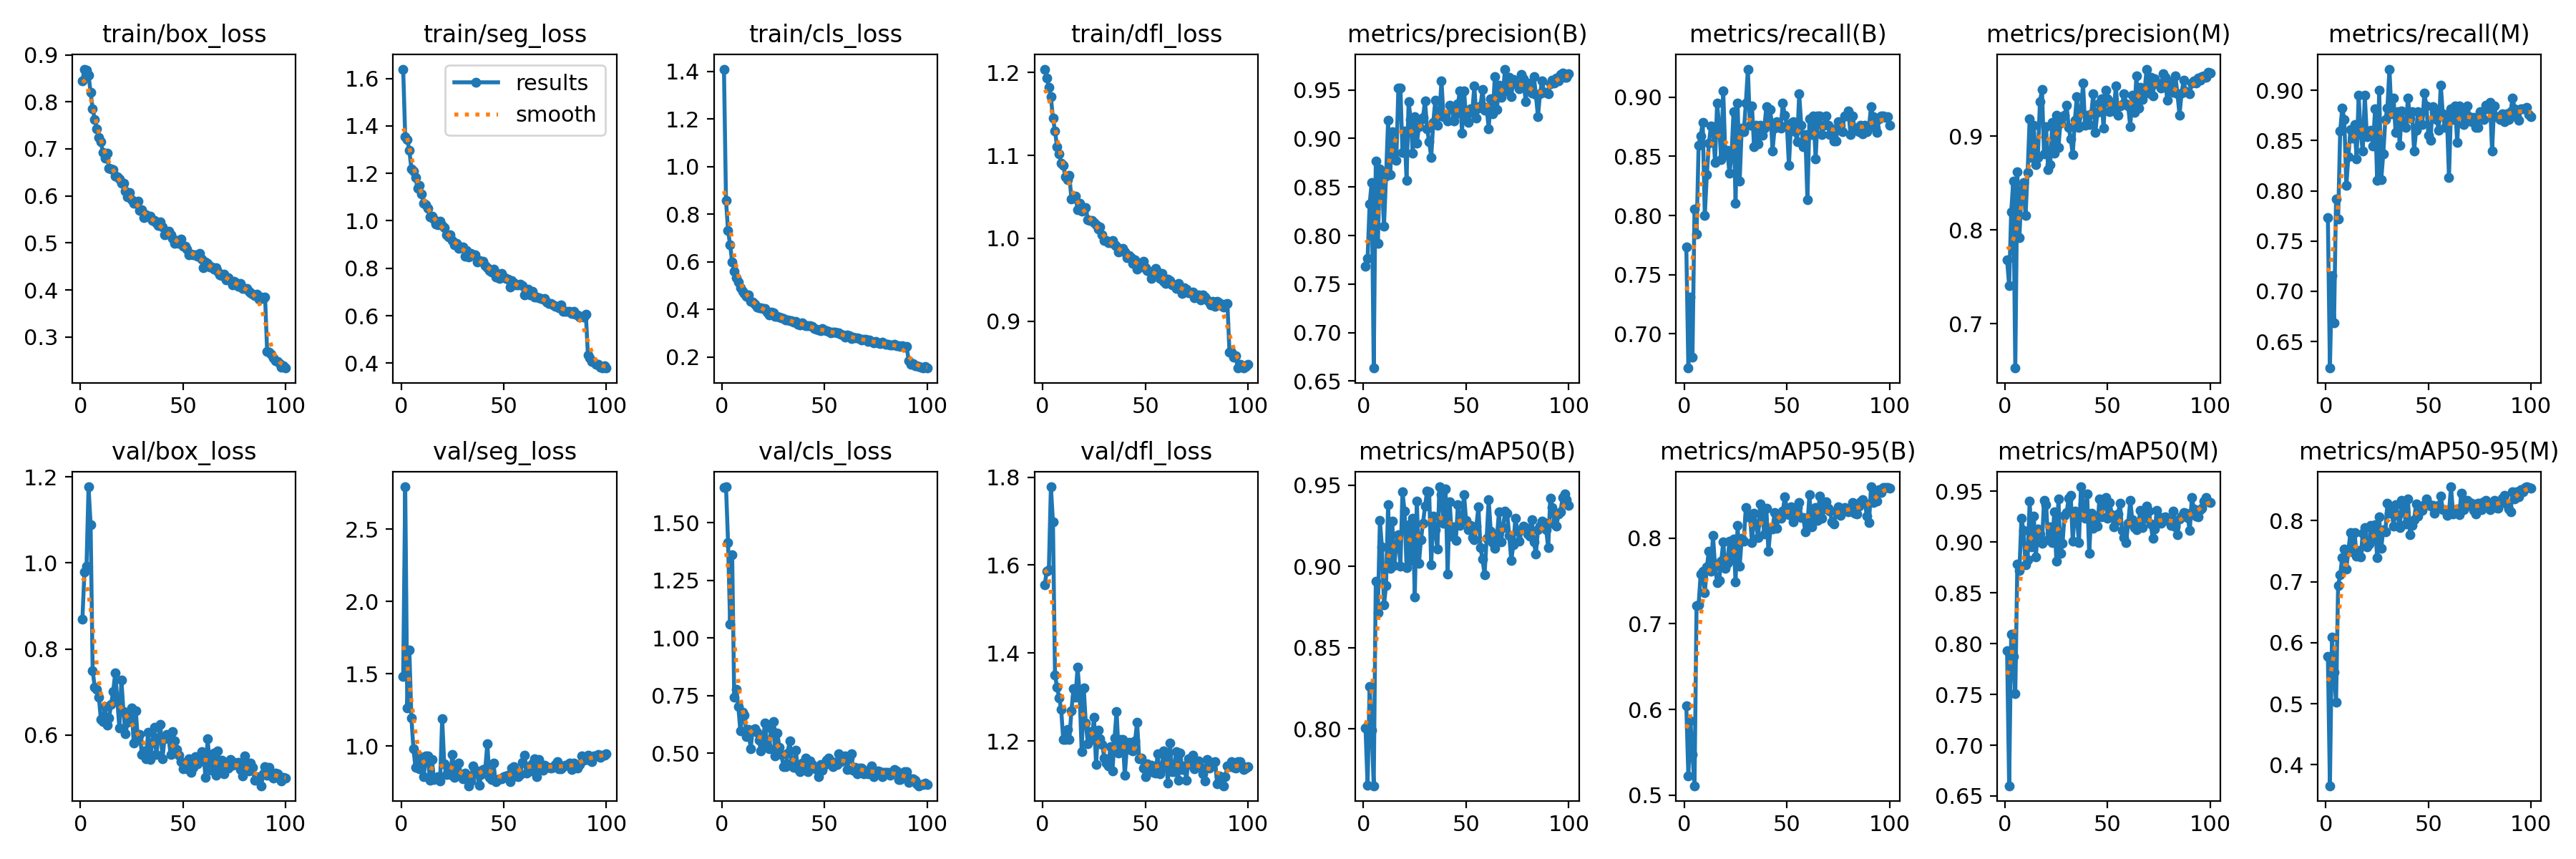

The table this chart was drawn from, first rows:
epoch, time, train/box_loss, train/seg_loss, train/cls_loss, train/dfl_loss, metrics/precision(B), metrics/recall(B), metrics/mAP50(B), metrics/mAP50-95(B), metrics/precision(M), metrics/recall(M), metrics/mAP50(M), metrics/mAP50-95(M), val/box_loss, val/seg_loss, val/cls_loss, val/dfl_loss, lr/pg0, lr/pg1, lr/pg2
1, 32.24, 0.8448, 1.639, 1.41, 1.204, 0.7681, 0.7737, 0.8005, 0.6041, 0.7681, 0.7737, 0.7929, 0.5778, 0.869, 1.482, 1.653, 1.556, 0.000662, 0.000662, 0.000662
2, 60.86, 0.8695, 1.353, 0.8575, 1.193, 0.7766, 0.6711, 0.765, 0.522, 0.7402, 0.6237, 0.6601, 0.3656, 0.9798, 2.791, 1.655, 1.587, 0.001315, 0.001315, 0.001315
3, 87.62, 0.8677, 1.343, 0.7305, 1.182, 0.8322, 0.731, 0.8262, 0.5863, 0.8192, 0.7154, 0.8094, 0.6087, 0.9925, 1.265, 1.415, 1.59, 0.001956, 0.001956, 0.001956
4, 114.1, 0.8571, 1.297, 0.6728, 1.171, 0.8546, 0.6804, 0.7993, 0.5475, 0.8517, 0.6684, 0.7872, 0.5516, 1.177, 1.663, 1.061, 1.778, 0.001941, 0.001941, 0.001941
5, 140.6, 0.8195, 1.22, 0.5985, 1.145, 0.6634, 0.8053, 0.7649, 0.5109, 0.6526, 0.7921, 0.7511, 0.5029, 1.089, 1.196, 1.36, 1.698, 0.001921, 0.001921, 0.001921
6, 167, 0.7857, 1.21, 0.5597, 1.129, 0.8765, 0.7843, 0.8907, 0.7214, 0.8619, 0.772, 0.8787, 0.6942, 0.75, 0.9806, 0.742, 1.35, 0.001901, 0.001901, 0.001901
7, 193.5, 0.7624, 1.183, 0.5324, 1.11, 0.7916, 0.8595, 0.8716, 0.7224, 0.7916, 0.8595, 0.872, 0.7111, 0.7109, 0.853, 0.7771, 1.323, 0.001881, 0.001881, 0.001881
8, 219.9, 0.7431, 1.136, 0.5144, 1.102, 0.8683, 0.8673, 0.9283, 0.7581, 0.8418, 0.8825, 0.9236, 0.7401, 0.7063, 0.9358, 0.7015, 1.299, 0.001861, 0.001861, 0.001861
9, 246.5, 0.7244, 1.148, 0.4922, 1.09, 0.8542, 0.8788, 0.912, 0.7615, 0.8509, 0.8709, 0.9117, 0.7538, 0.6882, 0.8428, 0.597, 1.272, 0.001842, 0.001842, 0.001842
10, 273.2, 0.7147, 1.114, 0.4765, 1.088, 0.8097, 0.8, 0.8762, 0.7359, 0.8151, 0.8053, 0.8776, 0.7207, 0.6365, 0.9099, 0.6782, 1.205, 0.001822, 0.001822, 0.001822
11, 299.6, 0.6921, 1.073, 0.4681, 1.074, 0.8611, 0.8342, 0.8882, 0.7662, 0.8611, 0.8342, 0.8825, 0.7516, 0.631, 0.7886, 0.666, 1.204, 0.001802, 0.001802, 0.001802
12, 326, 0.6802, 1.069, 0.4544, 1.071, 0.9186, 0.8608, 0.938, 0.7849, 0.9186, 0.8608, 0.9404, 0.7806, 0.6656, 0.9341, 0.5739, 1.227, 0.001782, 0.001782, 0.001782
13, 352.5, 0.6902, 1.054, 0.4601, 1.076, 0.8626, 0.8755, 0.8987, 0.7616, 0.877, 0.8526, 0.8954, 0.7494, 0.6228, 0.933, 0.6039, 1.204, 0.001762, 0.001762, 0.001762
14, 379, 0.6592, 1.016, 0.4333, 1.047, 0.9073, 0.8753, 0.9278, 0.8028, 0.9116, 0.8658, 0.926, 0.781, 0.64, 0.7655, 0.5206, 1.269, 0.001743, 0.001743, 0.001743
15, 405.6, 0.657, 1.02, 0.432, 1.049, 0.8842, 0.8447, 0.9006, 0.7675, 0.8697, 0.8316, 0.8855, 0.7423, 0.6714, 0.9087, 0.6017, 1.32, 0.001723, 0.001723, 0.001723
16, 432.1, 0.656, 1.007, 0.4235, 1.051, 0.8775, 0.8947, 0.9135, 0.7481, 0.8775, 0.8947, 0.9132, 0.7507, 0.7017, 0.7724, 0.6075, 1.3, 0.001703, 0.001703, 0.001703
17, 458.7, 0.6422, 0.9858, 0.4103, 1.035, 0.9516, 0.8763, 0.9197, 0.7507, 0.9367, 0.8567, 0.9078, 0.7402, 0.7444, 0.7804, 0.5922, 1.368, 0.001683, 0.001683, 0.001683
18, 485.2, 0.6409, 0.9842, 0.4081, 1.042, 0.9522, 0.8474, 0.9001, 0.773, 0.9498, 0.8395, 0.899, 0.7798, 0.6823, 0.791, 0.557, 1.306, 0.001663, 0.001663, 0.001663
19, 511.7, 0.6357, 0.9978, 0.4085, 1.033, 0.8854, 0.9053, 0.9461, 0.7954, 0.8809, 0.895, 0.9415, 0.789, 0.6167, 0.7615, 0.5117, 1.177, 0.001644, 0.001644, 0.001644
20, 538.1, 0.6273, 0.9808, 0.4054, 1.035, 0.9074, 0.8512, 0.9342, 0.7644, 0.9102, 0.8536, 0.9371, 0.7569, 0.7278, 1.192, 0.5545, 1.322, 0.001624, 0.001624, 0.001624
21, 564.8, 0.6264, 0.972, 0.4045, 1.037, 0.8569, 0.8553, 0.8992, 0.7704, 0.8641, 0.8579, 0.9023, 0.7613, 0.6545, 0.8773, 0.6329, 1.241, 0.001604, 0.001604, 0.001604
22, 591.5, 0.6107, 0.9406, 0.3877, 1.022, 0.938, 0.8356, 0.9255, 0.7963, 0.8696, 0.8599, 0.9149, 0.7923, 0.6027, 0.8059, 0.5352, 1.195, 0.001584, 0.001584, 0.001584
23, 618, 0.5973, 0.9307, 0.378, 1.022, 0.9197, 0.85, 0.9036, 0.7743, 0.9143, 0.8447, 0.8993, 0.7702, 0.6293, 0.8371, 0.5211, 1.222, 0.001564, 0.001564, 0.001564
24, 644.6, 0.6078, 0.9423, 0.3888, 1.022, 0.8846, 0.8874, 0.9297, 0.7986, 0.8819, 0.8816, 0.9299, 0.7935, 0.6387, 0.8059, 0.6068, 1.205, 0.001545, 0.001545, 0.001545
25, 671.1, 0.5927, 0.9181, 0.3847, 1.019, 0.9221, 0.8102, 0.8813, 0.7489, 0.9221, 0.8102, 0.8813, 0.7401, 0.663, 0.9436, 0.638, 1.254, 0.001525, 0.001525, 0.001525
26, 697.5, 0.584, 0.8994, 0.3715, 1.016, 0.8952, 0.8947, 0.9403, 0.8151, 0.8878, 0.9, 0.9428, 0.806, 0.5813, 0.7825, 0.4893, 1.147, 0.001505, 0.001505, 0.001505
27, 724, 0.5846, 0.9035, 0.3705, 1.011, 0.9119, 0.8289, 0.9018, 0.767, 0.914, 0.8112, 0.8893, 0.7549, 0.6567, 0.843, 0.5882, 1.225, 0.001485, 0.001485, 0.001485
28, 750.5, 0.5886, 0.8853, 0.3679, 1.013, 0.9198, 0.8737, 0.9163, 0.7998, 0.9205, 0.8368, 0.8986, 0.7853, 0.5919, 0.885, 0.5255, 1.205, 0.001465, 0.001465, 0.001465
29, 777, 0.5693, 0.8884, 0.3662, 1.004, 0.922, 0.8707, 0.9267, 0.7963, 0.922, 0.8707, 0.9267, 0.782, 0.6012, 0.7927, 0.4938, 1.193, 0.001446, 0.001446, 0.001446
30, 803.5, 0.5703, 0.8899, 0.3613, 0.9976, 0.9385, 0.8947, 0.937, 0.8359, 0.9332, 0.8822, 0.9291, 0.8284, 0.5538, 0.7774, 0.4413, 1.162, 0.001426, 0.001426, 0.001426
31, 830, 0.5534, 0.852, 0.3554, 0.9974, 0.91, 0.9237, 0.9465, 0.8246, 0.9093, 0.9211, 0.9433, 0.8118, 0.5635, 0.8141, 0.443, 1.151, 0.001406, 0.001406, 0.001406
32, 856.3, 0.5605, 0.876, 0.3552, 0.9948, 0.8967, 0.8763, 0.946, 0.827, 0.8967, 0.8763, 0.946, 0.8199, 0.5446, 0.7979, 0.5024, 1.144, 0.001386, 0.001386, 0.001386
33, 882.7, 0.5559, 0.8486, 0.354, 0.9946, 0.8805, 0.8923, 0.9011, 0.7948, 0.8805, 0.8923, 0.9011, 0.7908, 0.6065, 0.7272, 0.5532, 1.187, 0.001366, 0.001366, 0.001366
34, 909.1, 0.5572, 0.8624, 0.3527, 0.9975, 0.9166, 0.8579, 0.9309, 0.8287, 0.9166, 0.8579, 0.9309, 0.8266, 0.5421, 0.7589, 0.4574, 1.133, 0.001347, 0.001347, 0.001347
35, 935.6, 0.5479, 0.8567, 0.3462, 0.9922, 0.9394, 0.8763, 0.9224, 0.8155, 0.9423, 0.879, 0.9252, 0.8084, 0.5823, 0.8619, 0.4397, 1.207, 0.001327, 0.001327, 0.001327
36, 962, 0.5478, 0.8553, 0.3496, 0.9904, 0.9133, 0.8605, 0.9104, 0.801, 0.9094, 0.8452, 0.8998, 0.7888, 0.6172, 0.8112, 0.5125, 1.268, 0.001307, 0.001307, 0.001307
37, 988.6, 0.5435, 0.8275, 0.3373, 0.9836, 0.9248, 0.8763, 0.949, 0.8395, 0.9252, 0.8794, 0.9545, 0.8334, 0.5548, 0.8308, 0.4323, 1.173, 0.001287, 0.001287, 0.001287
38, 1015, 0.5378, 0.8328, 0.3358, 0.9847, 0.9593, 0.8679, 0.9442, 0.8276, 0.9564, 0.8652, 0.9377, 0.8238, 0.5924, 0.7295, 0.4216, 1.204, 0.001267, 0.001267, 0.001267
39, 1042, 0.5453, 0.8296, 0.3445, 0.9876, 0.9223, 0.8737, 0.9264, 0.8047, 0.9112, 0.8632, 0.9234, 0.7944, 0.624, 0.8028, 0.4572, 1.205, 0.001248, 0.001248, 0.001248
40, 1068, 0.5342, 0.8281, 0.3358, 0.9835, 0.9225, 0.8921, 0.9478, 0.8346, 0.9225, 0.8921, 0.9478, 0.8354, 0.544, 0.8393, 0.4288, 1.123, 0.001228, 0.001228, 0.001228
41, 1095, 0.5178, 0.8109, 0.3311, 0.9767, 0.9177, 0.8816, 0.8953, 0.7844, 0.912, 0.8726, 0.8887, 0.7773, 0.5912, 0.8455, 0.4779, 1.185, 0.001208, 0.001208, 0.001208
42, 1121, 0.5192, 0.8032, 0.3309, 0.9789, 0.9345, 0.8895, 0.9396, 0.8114, 0.9234, 0.879, 0.9283, 0.7924, 0.601, 1.019, 0.422, 1.197, 0.001188, 0.001188, 0.001188
43, 1147, 0.5249, 0.7907, 0.3308, 0.9768, 0.9312, 0.8543, 0.9187, 0.8104, 0.9455, 0.8395, 0.9133, 0.802, 0.5926, 0.7846, 0.4661, 1.18, 0.001168, 0.001168, 0.001168
44, 1174, 0.5178, 0.7853, 0.3275, 0.9694, 0.9182, 0.8737, 0.9245, 0.8295, 0.904, 0.8605, 0.9204, 0.8278, 0.5537, 0.7684, 0.4525, 1.177, 0.001149, 0.001149, 0.001149
45, 1200, 0.5097, 0.797, 0.3205, 0.9744, 0.9255, 0.879, 0.9159, 0.8116, 0.9255, 0.879, 0.9159, 0.8072, 0.6073, 0.883, 0.439, 1.201, 0.001129, 0.001129, 0.001129
46, 1227, 0.499, 0.7629, 0.3154, 0.9625, 0.9354, 0.8763, 0.9381, 0.8256, 0.9354, 0.8763, 0.9429, 0.8226, 0.5862, 0.7542, 0.4295, 1.243, 0.001109, 0.001109, 0.001109
47, 1253, 0.5053, 0.7797, 0.313, 0.9681, 0.9494, 0.8737, 0.9254, 0.8233, 0.94, 0.8661, 0.925, 0.8164, 0.5655, 0.764, 0.3985, 1.16, 0.001089, 0.001089, 0.001089
48, 1280, 0.4992, 0.756, 0.3121, 0.9659, 0.9056, 0.8947, 0.93, 0.8314, 0.9083, 0.8974, 0.9367, 0.8262, 0.5532, 0.7756, 0.4511, 1.161, 0.001069, 0.001069, 0.001069
49, 1306, 0.5079, 0.7788, 0.3199, 0.972, 0.9492, 0.8848, 0.9443, 0.848, 0.9492, 0.8848, 0.9443, 0.8357, 0.5374, 0.7744, 0.4253, 1.138, 0.00105, 0.00105, 0.00105
50, 1332, 0.4937, 0.7631, 0.3128, 0.9648, 0.9203, 0.8763, 0.9281, 0.8343, 0.9402, 0.8553, 0.9238, 0.828, 0.521, 0.7879, 0.4493, 1.119, 0.00103, 0.00103, 0.00103
51, 1359, 0.4936, 0.7578, 0.3122, 0.9614, 0.9167, 0.8421, 0.9226, 0.8272, 0.9263, 0.85, 0.9391, 0.8244, 0.5321, 0.7924, 0.4687, 1.149, 0.00101, 0.00101, 0.00101
52, 1386, 0.4863, 0.7531, 0.3079, 0.9607, 0.9303, 0.8778, 0.9252, 0.8361, 0.9359, 0.884, 0.9274, 0.8253, 0.5211, 0.7973, 0.4807, 1.132, 0.0009902, 0.0009902, 0.0009902
53, 1412, 0.4741, 0.721, 0.3006, 0.9515, 0.9271, 0.879, 0.9176, 0.8188, 0.9271, 0.879, 0.9152, 0.8126, 0.544, 0.7531, 0.4668, 1.146, 0.0009704, 0.0009704, 0.0009704
54, 1439, 0.4763, 0.7478, 0.304, 0.9584, 0.9539, 0.871, 0.9164, 0.8262, 0.9539, 0.871, 0.9208, 0.8219, 0.5121, 0.8491, 0.4434, 1.13, 0.0009506, 0.0009506, 0.0009506
55, 1465, 0.4741, 0.7396, 0.3038, 0.9634, 0.9213, 0.8623, 0.9249, 0.8353, 0.9226, 0.8605, 0.9276, 0.8247, 0.5247, 0.8568, 0.4613, 1.127, 0.0009308, 0.0009308, 0.0009308
56, 1492, 0.4753, 0.7298, 0.303, 0.9591, 0.931, 0.9026, 0.9365, 0.8413, 0.9324, 0.9053, 0.9382, 0.84, 0.5493, 0.7958, 0.4517, 1.171, 0.000911, 0.000911, 0.000911
57, 1519, 0.4712, 0.7287, 0.302, 0.952, 0.9337, 0.8763, 0.9116, 0.8236, 0.9337, 0.8763, 0.9116, 0.8177, 0.5336, 0.7905, 0.499, 1.126, 0.0008912, 0.0008912, 0.0008912
58, 1546, 0.4779, 0.7323, 0.2954, 0.9576, 0.9504, 0.8578, 0.9044, 0.8238, 0.9452, 0.863, 0.9046, 0.8176, 0.5398, 0.8053, 0.4648, 1.139, 0.0008714, 0.0008714, 0.0008714
59, 1572, 0.4663, 0.728, 0.2919, 0.9482, 0.9289, 0.8684, 0.8948, 0.8075, 0.9346, 0.8737, 0.8998, 0.8084, 0.561, 0.8868, 0.4734, 1.177, 0.0008516, 0.0008516, 0.0008516
60, 1599, 0.4479, 0.6876, 0.283, 0.9458, 0.9319, 0.8132, 0.9171, 0.8152, 0.9319, 0.8132, 0.9187, 0.8145, 0.5533, 0.9364, 0.4884, 1.163, 0.0008318, 0.0008318, 0.0008318
... 40 more rows
